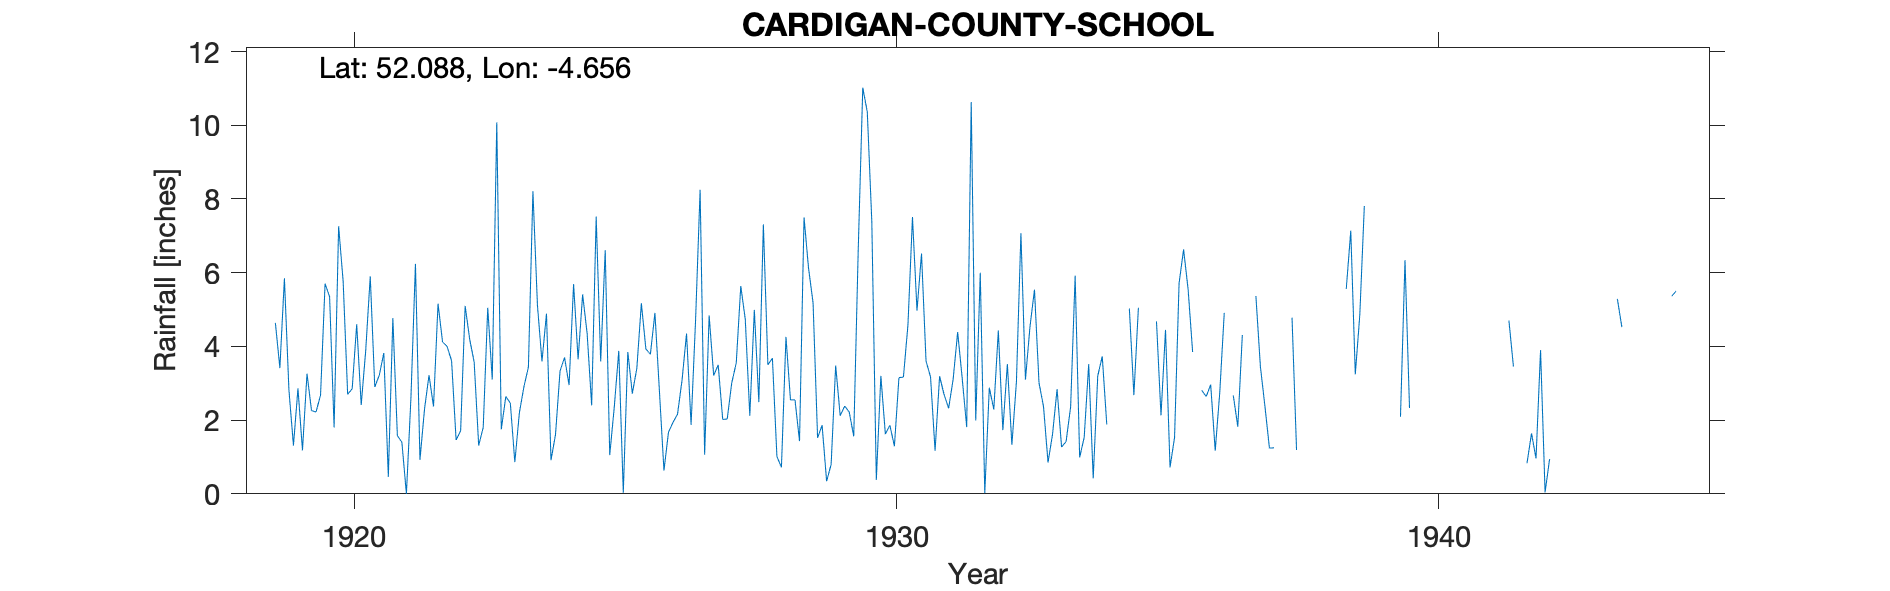

The file beside this chart, header and first rows:
CARDIGAN-COUNTY-SCHOOL, , , , , , , , , , , , , , , , , , , , , , , 
Grid ref, SN181466, Long, -4.656, Lat, 52.09, Elevation, 100, ft, , , , , , , , , , , , , , , 
Station no, 4130, , , , , , , , , , , , , , , , , , , , , , 
, 1910, 1911, 1912, 1913, 1914, 1915, 1916, 1917, 1918, 1919, 1920, 1921, 1922, 1923, 1924, 1925, 1926, 1927, 1928, 1929, 1930, 1931, 1932
January, , , , , , , , , , 4.64, 5.35, 3.82, 5.16, 3.1, 4.89, 3.59, 4.91, 4.84, 7.31, 1.52, 7.39, 3.6, 6
February, , , , , , , , , , 3.41, 1.8, 0.46, 4.12, 10.08, 0.91, 6.61, 2.78, 3.21, 3.5, 1.86, 0.38, 3.17, 0.02
March, , , , , , , , , , 5.85, 7.26, 4.77, 4, 1.75, 1.61, 1.05, 0.63, 3.5, 3.68, 0.34, 3.2, 1.17, 2.88
April, , , , , , , , , , 2.82, 5.77, 1.58, 3.61, 2.64, 3.33, 2.35, 1.67, 2.02, 1.01, 0.8, 1.62, 3.19, 2.29
May, , , , , , , , , , 1.31, 2.7, 1.4, 1.46, 2.46, 3.7, 3.88, 1.94, 2.03, 0.72, 3.48, 1.86, 2.69, 4.43
June, , , , , , , , , , 2.86, 2.85, 0, 1.71, 0.86, 2.95, 0.03, 2.16, 3.01, 4.26, 2.12, 1.29, 2.32, 1.73
July, , , , , , , , , , 1.18, 4.6, 2.59, 5.1, 2.2, 5.69, 3.85, 3.08, 3.55, 2.55, 2.38, 3.15, 3.11, 3.52
August, , , , , , , , , , 3.26, 2.41, 6.24, 4.2, 2.9, 3.65, 2.72, 4.35, 5.64, 2.55, 2.22, 3.17, 4.39, 1.33
September, , , , , , , , , , 2.26, 3.9, 0.92, 3.57, 3.44, 5.41, 3.41, 1.87, 4.73, 1.43, 1.56, 4.59, 3.14, 3.03
October, , , , , , , , , , 2.22, 5.9, 2.29, 1.31, 8.21, 4.35, 5.17, 4.72, 2.12, 7.5, 6.65, 7.51, 1.81, 7.07
November, , , , , , , , , , 2.68, 2.9, 3.22, 1.8, 5.12, 2.4, 3.93, 8.25, 4.99, 6.12, 11.02, 4.97, 10.63, 3.1
December, , , , , , , , , , 5.7, 3.22, 2.37, 5.05, 3.59, 7.52, 3.79, 1.06, 2.49, 5.18, 10.36, 6.52, 1.99, 4.53
Total, , , , , , , , , , 38.19, 48.66, 29.66, 41.09, 46.35, 46.41, 40.38, 37.42, 42.13, 45.81, 44.31, 45.65, 41.21, 39.93
1933 Oct IDR, , , , , , , , , , , , , , , , , , , , , , , 
1935 Jan-Mar estimated, , , , , , , , , , , , , , , , , , , , , , , 
1936 Jan, Aug, Dec estimated, , , , , , , , , , , , , , , , , , , , , , , 
1937 Jan, Jul, Aug, Sep, Dec estimated, , , , , , , , , , , , , , , , , , , , , , , 
1941 Dec estimated, , , , , , , , , , , , , , , , , , , , , , , 
1944 Sep estimated, , , , , , , , , , , , , , , , , , , , , , , 
1945 Jun estimated, , , , , , , , , , , , , , , , , , , , , , , 
